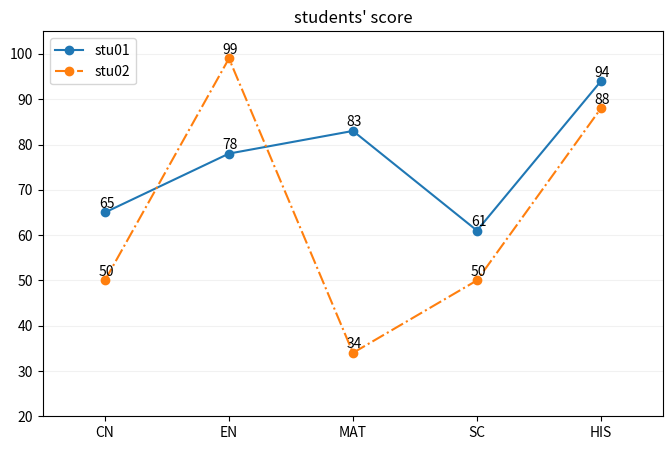

Reproduce this figure in Python.
import matplotlib as mpl
import matplotlib.pyplot as plt

student1 = {"CN":65, "EN":78, "MAT":83, "SC":61, "HIS":94};
student2 = {"CN":50, "EN":99, "MAT":34, "SC":50, "HIS":88};

subject = list(student1.keys());
student1_val = list(student1.values());
student2_val = list(student2.values());

figure = plt.figure(figsize=(8, 5), dpi=150, facecolor="#FFFFFF");
axes = figure.add_subplot(1, 1, 1);
axes.plot(subject, student1_val, marker="o", label="stu01");
axes.plot(subject, student2_val, marker="o", label="stu02", linestyle="-.");
axes.legend();
axes.set_title("students' score");

x_coor = axes.get_xticks();
for i in range(len(x_coor)):
    x = x_coor[i];
    stu1_y = student1_val[i];
    stu2_y = student2_val[i];
    axes.annotate(str(stu1_y), (x-0.05, stu1_y+1));
    axes.annotate(str(stu2_y), (x-0.05, stu2_y+1));

axes.set_xlim(-0.5, 4.5);
axes.set_ylim(20, 105);
axes.grid(axis='y', color="#777777", alpha=0.1);
plt.show();




